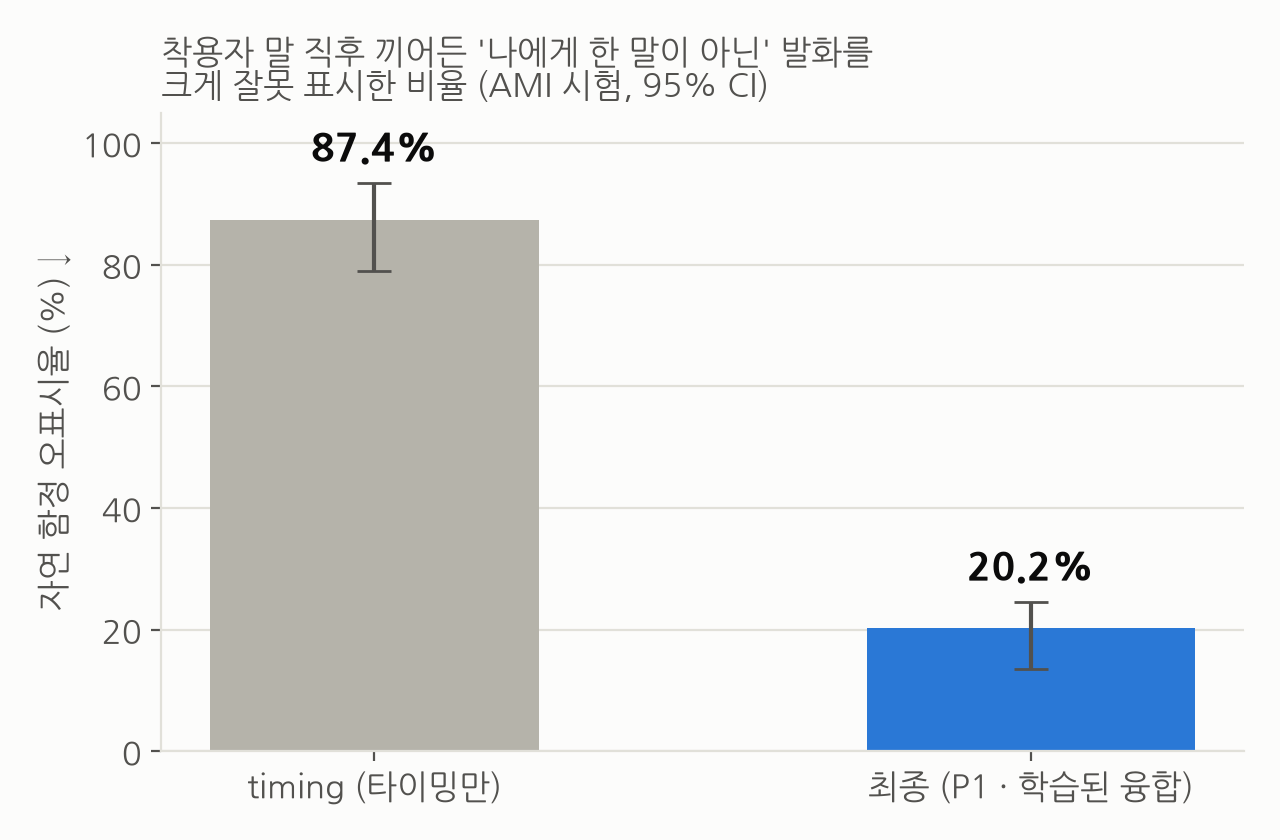

Source data for this figure (header and first rows):
method, trap_shown_rate, lo, hi
timing (타이밍만), 0.874, 0.789, 0.935
최종 (P1 · 학습된 융합), 0.202, 0.135, 0.246
